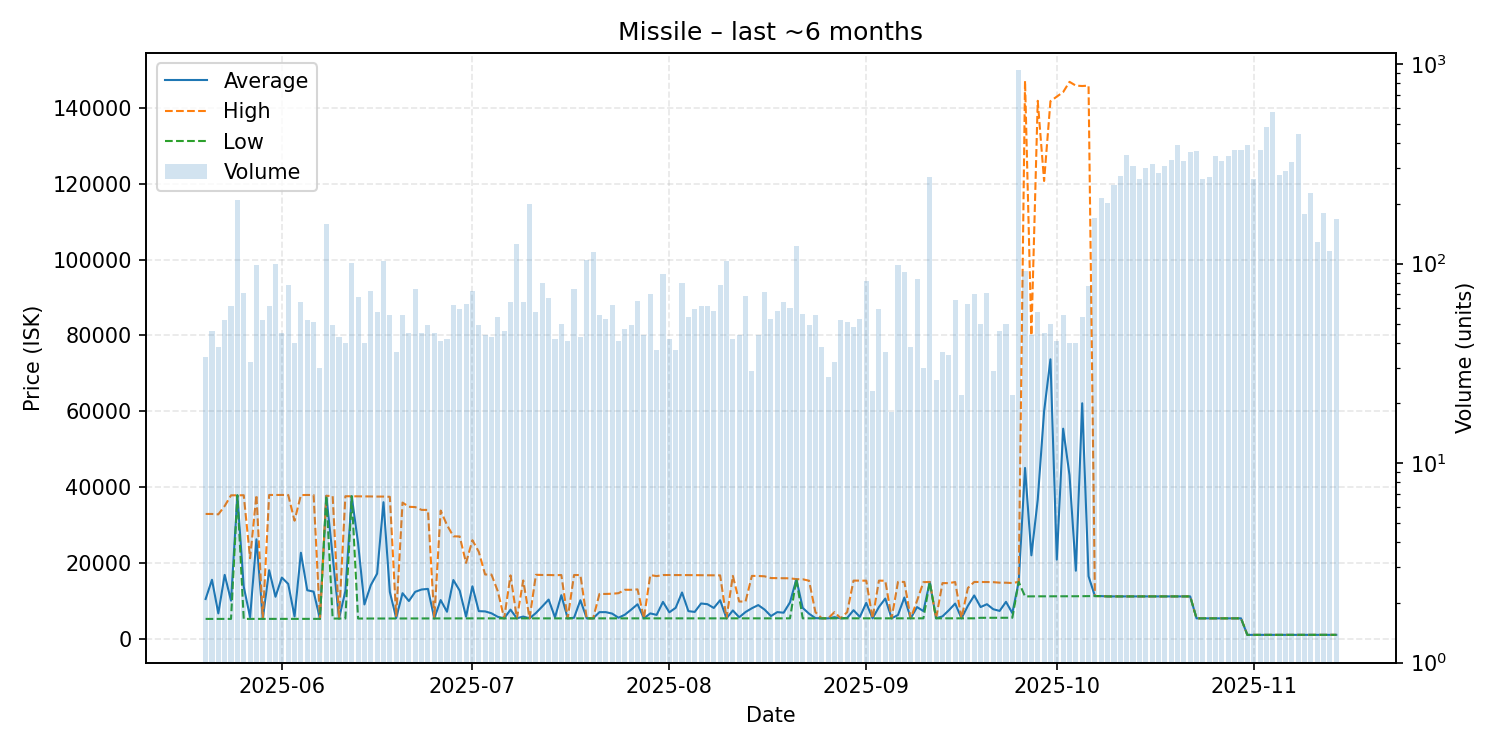

The file beside this chart, header and first rows:
date, average, highest, lowest, order_count, volume
2025-05-20, 10462, 32900, 5214, 21, 34
2025-05-21, 15537, 32900, 5214, 28, 46
2025-05-22, 6666, 32800, 5214, 26, 38
2025-05-23, 16831, 35000, 5214, 34, 52
2025-05-24, 10028, 37820, 5218, 36, 61
2025-05-25, 37820, 37820, 37820, 40, 208
2025-05-26, 13704, 37840, 5219, 40, 71
2025-05-27, 5671, 21220, 5219, 23, 32
2025-05-28, 26208, 37920, 5220, 49, 98
2025-05-29, 5222, 5222, 5217, 26, 52
2025-05-30, 18067, 37910, 5221, 32, 61
2025-05-31, 11061, 37900, 5221, 42, 100
2025-06-01, 16118, 37910, 5221, 28, 45
2025-06-02, 14447, 37910, 5225, 39, 78
2025-06-03, 5872, 31120, 5225, 35, 40
2025-06-04, 22667, 37880, 5225, 32, 64
2025-06-05, 12770, 37910, 5225, 33, 52
2025-06-06, 12409, 37910, 5225, 39, 51
2025-06-07, 5225, 5226, 5225, 25, 30
2025-06-08, 37690, 37690, 37690, 42, 158
2025-06-09, 21782, 37620, 5301, 26, 49
2025-06-10, 5303, 5304, 5302, 29, 43
2025-06-11, 12561, 37580, 5304, 25, 40
2025-06-12, 37570, 37570, 37570, 32, 101
2025-06-13, 25198, 37560, 5308, 28, 68
2025-06-14, 9026, 37530, 5312, 33, 40
2025-06-15, 14104, 37520, 5315, 40, 73
2025-06-16, 17163, 37490, 5320, 31, 57
2025-06-17, 36000, 37490, 5321, 38, 103
2025-06-18, 12327, 37430, 5322, 33, 55
2025-06-19, 5435, 6000, 5322, 24, 36
2025-06-20, 11996, 35900, 5324, 34, 55
2025-06-21, 9927, 34790, 5332, 35, 45
2025-06-22, 12362, 34710, 5335, 41, 75
2025-06-23, 12968, 33980, 5336, 21, 45
2025-06-24, 13132, 33960, 5337, 27, 49
2025-06-25, 5343, 5343, 5342, 29, 45
2025-06-26, 10182, 33800, 5343, 29, 41
2025-06-27, 7103, 29970, 5344, 27, 42
2025-06-28, 15472, 27000, 5345, 27, 62
2025-06-29, 12673, 26960, 5348, 38, 59
2025-06-30, 5814, 19995, 5350, 37, 63
2025-07-01, 13818, 25980, 5352, 36, 73
2025-07-02, 7259, 22925, 5352, 32, 49
2025-07-03, 7193, 16930, 5352, 33, 44
2025-07-04, 6696, 16910, 5352, 27, 43
2025-07-05, 5754, 12500, 5358, 27, 54
2025-07-06, 5359, 5360, 5359, 35, 46
2025-07-07, 7655, 16695, 5359, 39, 64
2025-07-08, 5359, 5359, 5359, 34, 126
2025-07-09, 5827, 15350, 5359, 32, 64
2025-07-10, 5358, 5358, 5358, 34, 199
2025-07-11, 6769, 16850, 5359, 34, 57
2025-07-12, 8505, 16800, 5359, 45, 80
2025-07-13, 10311, 16800, 5359, 33, 67
2025-07-14, 5630, 16740, 5359, 30, 42
2025-07-15, 11469, 16790, 5359, 31, 50
2025-07-16, 5359, 5359, 5359, 21, 41
2025-07-17, 5511, 16790, 5359, 26, 75
2025-07-18, 10145, 16790, 5359, 22, 43
... 119 more rows
